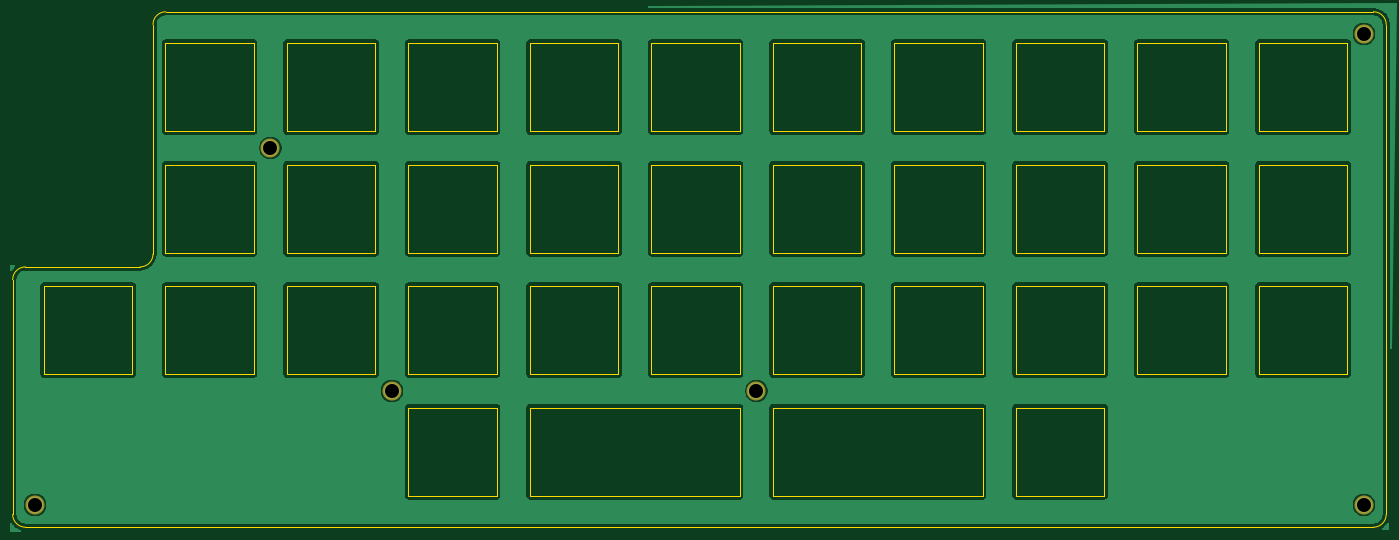
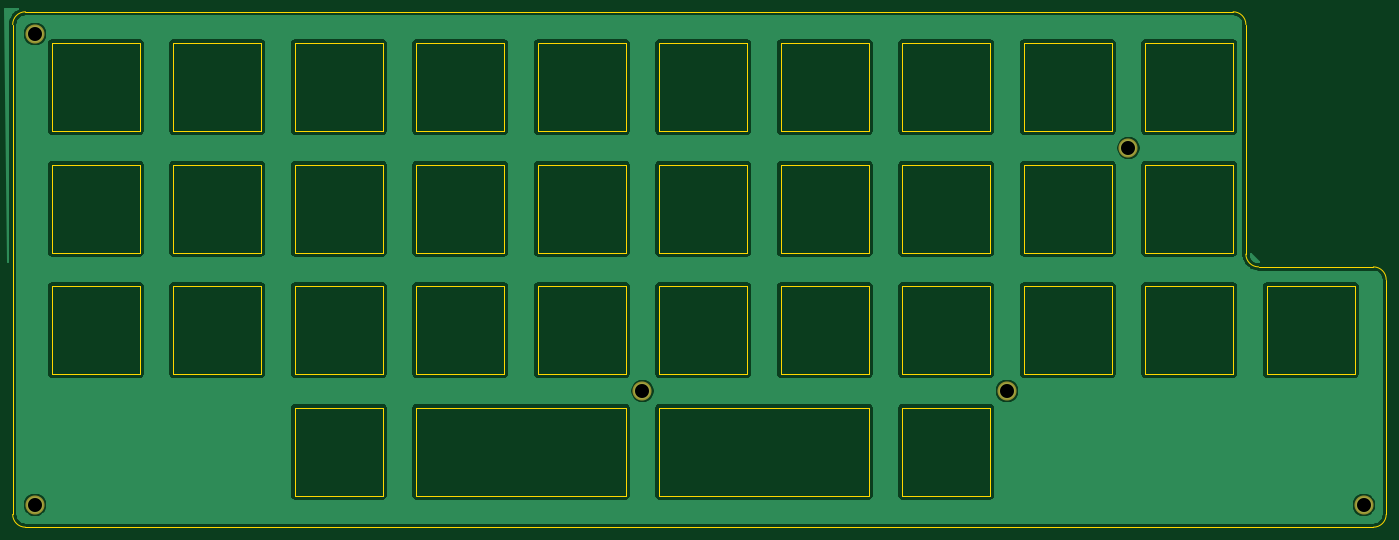
Circuit board: 9 layer files. Board 215.4 x 80.8 mm.
- bottom_copper: TopPlate-B_Cu.gbr (103744 bytes)
- bottom_mask: TopPlate-B_Mask.gbr (670 bytes)
- bottom_silk: TopPlate-B_SilkS.gbr (491 bytes)
- outline: TopPlate-Edge_Cuts.gbr (8474 bytes)
- top_copper: TopPlate-F_Cu.gbr (105851 bytes)
- top_mask: TopPlate-F_Mask.gbr (670 bytes)
- top_silk: TopPlate-F_SilkS.gbr (515 bytes)
- drill: TopPlate-NPTH.drl (285 bytes)
- drill: TopPlate-PTH.drl (383 bytes)

=== bottom_copper: TopPlate-B_Cu.gbr (103744 bytes, source omitted) ===
=== bottom_mask: TopPlate-B_Mask.gbr ===
G04 #@! TF.GenerationSoftware,KiCad,Pcbnew,(5.1.0-0)*
G04 #@! TF.CreationDate,2019-06-07T13:16:51+08:00*
G04 #@! TF.ProjectId,TopPlate,546f7050-6c61-4746-952e-6b696361645f,rev?*
G04 #@! TF.SameCoordinates,Original*
G04 #@! TF.FileFunction,Soldermask,Bot*
G04 #@! TF.FilePolarity,Negative*
%FSLAX46Y46*%
G04 Gerber Fmt 4.6, Leading zero omitted, Abs format (unit mm)*
G04 Created by KiCad (PCBNEW (5.1.0-0)) date 2019-06-07 13:16:51*
%MOMM*%
%LPD*%
G04 APERTURE LIST*
%ADD10C,3.000000*%
G04 APERTURE END LIST*
D10*
X89080000Y-100230000D03*
X70030000Y-62130000D03*
X241480000Y-118090000D03*
X241480000Y-44270000D03*
X146230000Y-100230000D03*
X33120000Y-118100000D03*
M02*

=== bottom_silk: TopPlate-B_SilkS.gbr ===
G04 #@! TF.GenerationSoftware,KiCad,Pcbnew,(5.1.0-0)*
G04 #@! TF.CreationDate,2019-06-07T13:16:51+08:00*
G04 #@! TF.ProjectId,TopPlate,546f7050-6c61-4746-952e-6b696361645f,rev?*
G04 #@! TF.SameCoordinates,Original*
G04 #@! TF.FileFunction,Legend,Bot*
G04 #@! TF.FilePolarity,Positive*
%FSLAX46Y46*%
G04 Gerber Fmt 4.6, Leading zero omitted, Abs format (unit mm)*
G04 Created by KiCad (PCBNEW (5.1.0-0)) date 2019-06-07 13:16:51*
%MOMM*%
%LPD*%
G04 APERTURE LIST*
G04 APERTURE END LIST*
M02*

=== outline: TopPlate-Edge_Cuts.gbr (8474 bytes, source omitted) ===
=== top_copper: TopPlate-F_Cu.gbr (105851 bytes, source omitted) ===
=== top_mask: TopPlate-F_Mask.gbr ===
G04 #@! TF.GenerationSoftware,KiCad,Pcbnew,(5.1.0-0)*
G04 #@! TF.CreationDate,2019-06-07T13:16:51+08:00*
G04 #@! TF.ProjectId,TopPlate,546f7050-6c61-4746-952e-6b696361645f,rev?*
G04 #@! TF.SameCoordinates,Original*
G04 #@! TF.FileFunction,Soldermask,Top*
G04 #@! TF.FilePolarity,Negative*
%FSLAX46Y46*%
G04 Gerber Fmt 4.6, Leading zero omitted, Abs format (unit mm)*
G04 Created by KiCad (PCBNEW (5.1.0-0)) date 2019-06-07 13:16:51*
%MOMM*%
%LPD*%
G04 APERTURE LIST*
%ADD10C,3.000000*%
G04 APERTURE END LIST*
D10*
X89080000Y-100230000D03*
X70030000Y-62130000D03*
X241480000Y-118090000D03*
X241480000Y-44270000D03*
X146230000Y-100230000D03*
X33120000Y-118100000D03*
M02*

=== top_silk: TopPlate-F_SilkS.gbr ===
G04 #@! TF.GenerationSoftware,KiCad,Pcbnew,(5.1.0-0)*
G04 #@! TF.CreationDate,2019-06-07T13:16:51+08:00*
G04 #@! TF.ProjectId,TopPlate,546f7050-6c61-4746-952e-6b696361645f,rev?*
G04 #@! TF.SameCoordinates,Original*
G04 #@! TF.FileFunction,Legend,Top*
G04 #@! TF.FilePolarity,Positive*
%FSLAX46Y46*%
G04 Gerber Fmt 4.6, Leading zero omitted, Abs format (unit mm)*
G04 Created by KiCad (PCBNEW (5.1.0-0)) date 2019-06-07 13:16:51*
%MOMM*%
%LPD*%
G04 APERTURE LIST*
%ADD10C,0.150000*%
G04 APERTURE END LIST*
D10*
M02*

=== drill: TopPlate-NPTH.drl ===
M48
; DRILL file {KiCad (5.1.0-0)} date 2019 June 07, Friday 13:16:54
; FORMAT={-:-/ absolute / metric / decimal}
; #@! TF.CreationDate,2019-06-07T13:16:54+08:00
; #@! TF.GenerationSoftware,Kicad,Pcbnew,(5.1.0-0)
; #@! TF.FileFunction,NonPlated,1,2,NPTH
FMAT,2
METRIC
%
G90
G05
T0
M30

=== drill: TopPlate-PTH.drl ===
M48
; DRILL file {KiCad (5.1.0-0)} date 2019 June 07, Friday 13:16:54
; FORMAT={-:-/ absolute / metric / decimal}
; #@! TF.CreationDate,2019-06-07T13:16:54+08:00
; #@! TF.GenerationSoftware,Kicad,Pcbnew,(5.1.0-0)
; #@! TF.FileFunction,Plated,1,2,PTH
FMAT,2
METRIC
T1C2.200
%
G90
G05
T1
X89.08Y-100.23
X70.03Y-62.13
X241.48Y-118.09
X241.48Y-44.27
X146.23Y-100.23
X33.12Y-118.1
T0
M30

